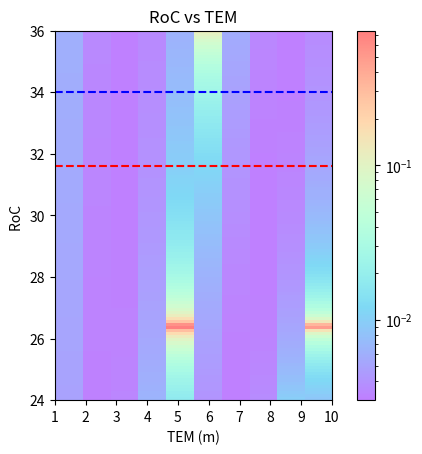

This chart was generated by the following Python code:
import matplotlib.pyplot as plt
import numpy as np
from matplotlib import ticker, cm 
from matplotlib import colors
from matplotlib.ticker import LogFormatter 
  
m = np.arange(1.0,11.0,1)           #m modes
R = np.arange(24.0,36.0,0.1)       #RoC mirror
  
# Creating 2-D grid of features

r1 = 0.998                          #R of mirror
r2 = 0.990
L = 9.1                             #length of cav                                                 
g = 1-(L/R)                         #g
F = (np.pi*((r1*r2)**0.25))/(1-(r1*r2)**0.5)    #Finesse

print("F",F)
#print("G",g)
[X, Y] = np.meshgrid(m, R)
  
fig, ax = plt.subplots(1,1)
  
#Z = 1/(1+((2*F/np.pi)**2)*np.sin(X*np.arccos((1-L/Y)**0.5))**2)**0.5
#Z=  1/(1+((2*F/np.pi)**2)*np.sin(X*np.arccos((1-L/Y)**0.5))**2)**0.5


#relative to fun HOM

Z= 1/((1+((2*F/np.pi)**2)*(np.sin(X*np.arccos((1-L/Y)**0.5)))**2)**0.5)  

# plots filled contour plot
#cf = ax.contourf(X, Y, Z,locator=ticker.LogLocator(),cmap=cm.PuBu_r)
  
ax.set_title('RoC vs TEM')
ax.set_xlabel('TEM (m)')
ax.set_ylabel('RoC ')
ax.set_xticks([1,2,3,4,5,6,7,8,9,10])
ax.axhline(y = 31.6, color = 'r', linestyle = 'dashed')
ax.axhline(y = 34, color = 'b', linestyle = 'dashed')    
#plt.clim(0,1)
#fig.colorbar(cf, ax=ax)  
#plt.figure(figsize=(1,1))

#plt.show()
im = plt.imshow(Z, extent=[1, 10, 24, 36], origin='lower',cmap=cm.rainbow, norm=colors.LogNorm(), alpha=0.5)
formatter = LogFormatter(10, labelOnlyBase=False) 

cb = plt.colorbar(im, ax=ax)
plt.show()
